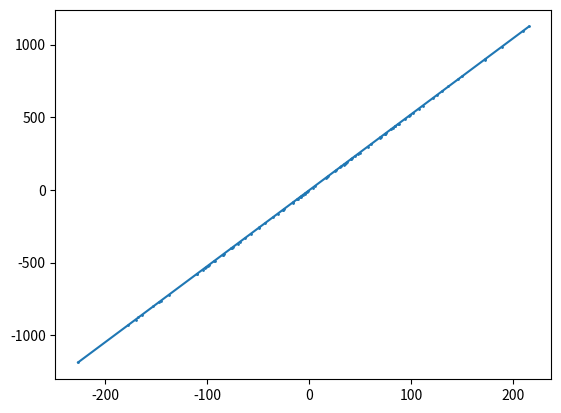

This chart was generated by the following Python code:
import numpy as np
from matplotlib import pyplot as plt


def set_sample(a_in, b_in, xrange_in, fluctuation_in, size_in):
    x = np.random.normal(xrange_in[0], xrange_in[1], size=size_in)
    return x, x * a_in + b_in + np.random.normal(0, fluctuation_in, size=size_in)


def linear_func(k_in, b_in, x_in):
    # k*x + b
    return k_in * x_in + b_in


def loss_func(y_in, y_expected_in):
    # 1/2n * sigma((y-y0)^2)
    n = y_in.size
    return ((y_in - y_expected_in) ** 2).sum() / (2 * n)


def gradient_calculator_k(data_x, data_y, func, k_in, b_in):
    m = data_x.size
    expectation_y = func(k_in, b_in, data_x)
    return ((expectation_y - data_y) * data_x).sum() / m


def gradient_calculator_b(data_x, data_y, func, k_in, b_in):
    m = data_x.size
    expectation_y = func(k_in, b_in, data_x)
    return (expectation_y - data_y).sum() / m


def gradient_decenter(data_x, data_y, climb, bias, rate, trip):
    if data_x.size == data_y.size:
        for _ in range(trip):
            loss = loss_func(linear_func(climb, bias, data_x), data_y)
            delta_climb = gradient_calculator_k(data_x, data_y, linear_func, climb, bias) * rate
            delta_bias = gradient_calculator_b(data_x, data_y, linear_func, climb, bias) * rate
            climb -= delta_climb
            bias -= delta_bias
            if loss < 10:
                pass
        print((climb, bias))
        return (climb, bias)
    else:
        return 1  # raise data size error


if __name__ == '__main__':
    xrange = (0, 100)
    a = 5.23143
    b = -3.24425
    rate = 0.0001
    data_x, data_y = set_sample(a, b, xrange, 0.4, (100))
    climb = 0
    bias = 0
    trip = 100000
    climb, bias = gradient_decenter(data_x, data_y, climb, bias, rate, trip)
    plt.scatter(data_x, data_y, s=1)
    plt.plot([data_x.min(), data_x.max()], [linear_func(climb, bias, data_x.min()), linear_func(climb, bias, data_x.max())])
    plt.show()
